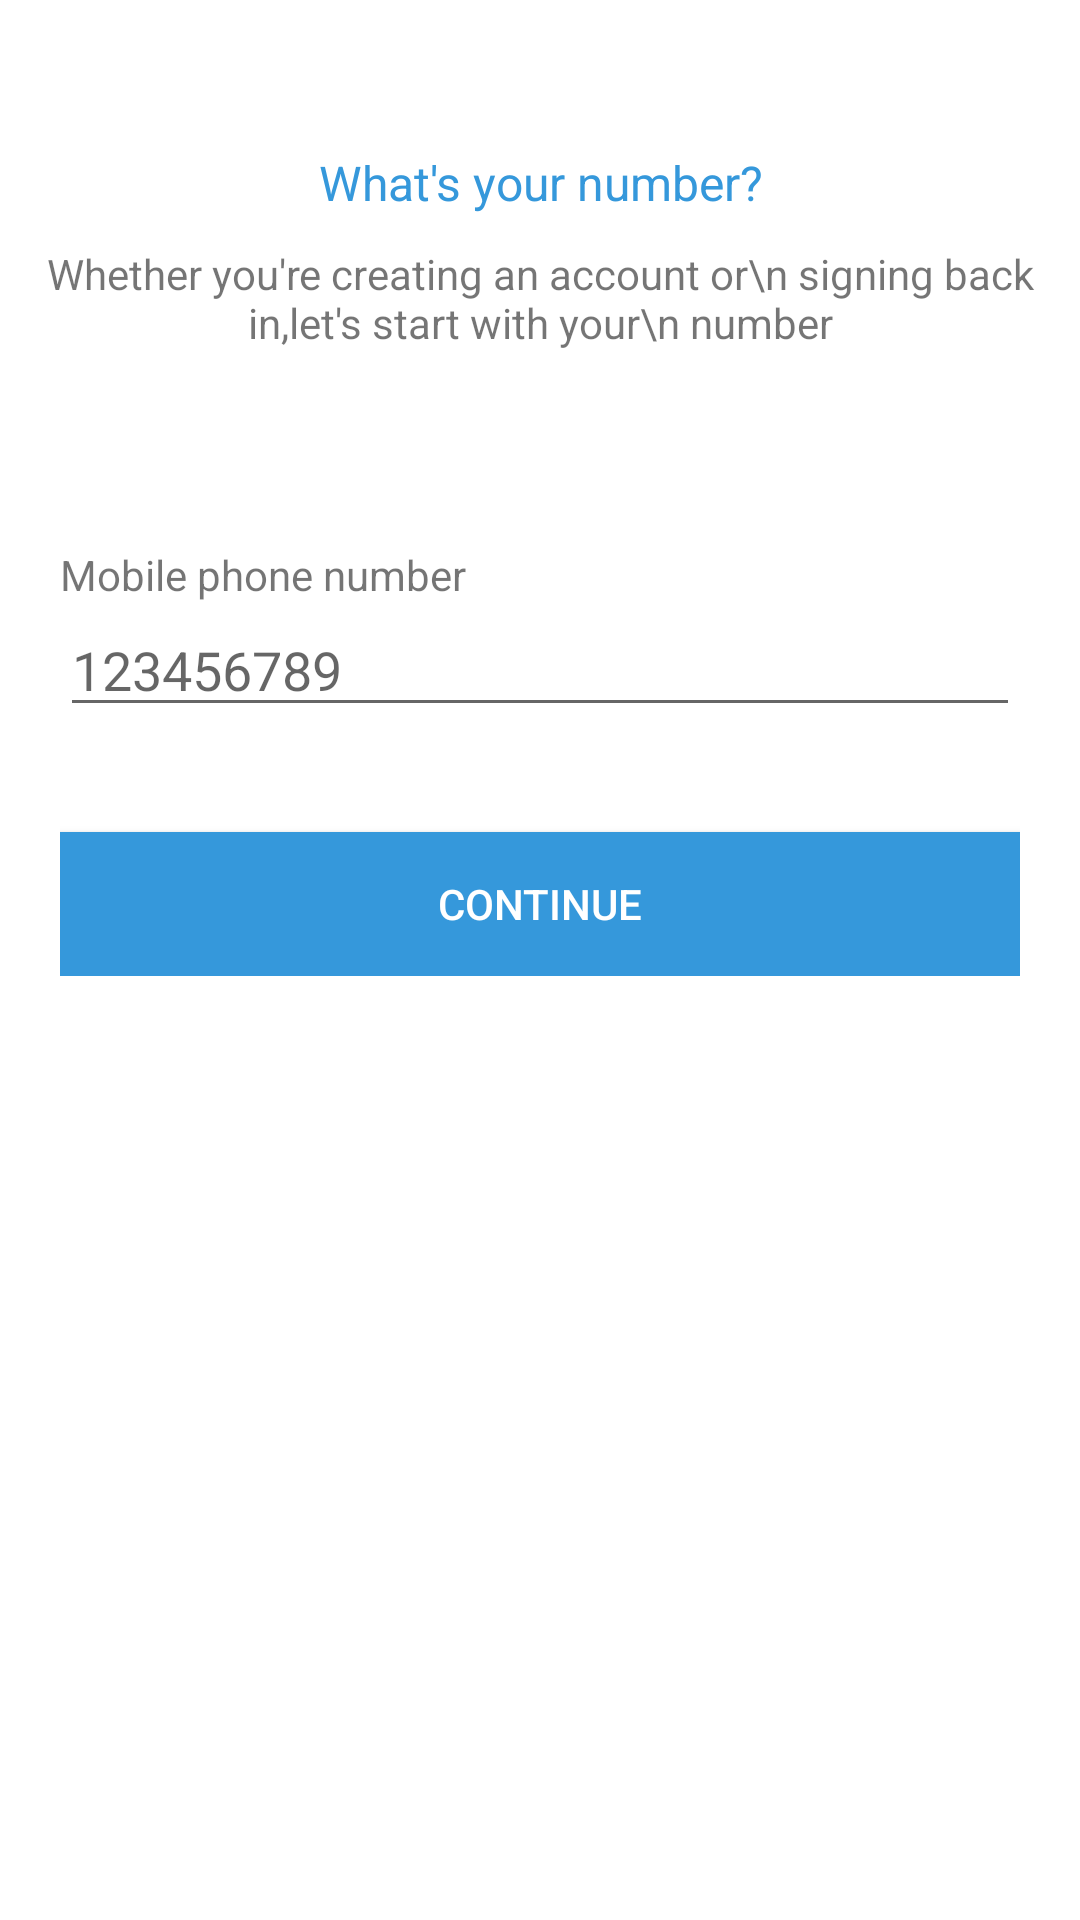

Android layout source for this screen:
<!-- AndroidManifest.xml: application theme AppTheme -->
<!-- res/layout/fragment_login_number.xml -->
<?xml version="1.0" encoding="utf-8"?>
<LinearLayout xmlns:android="http://schemas.android.com/apk/res/android"
    android:layout_width="match_parent"
    android:layout_height="match_parent"
    android:background="@android:color/white"
    android:clickable="true"
    android:orientation="vertical">

    <TextView
        android:layout_width="match_parent"
        android:layout_height="wrap_content"
        android:layout_marginTop="50dp"
        android:gravity="center"
        android:text="What's your number?"
        android:textSize="16sp"
        android:singleLine="true"
        android:imeOptions="actionDone"
        android:textColor="@color/blue_mix" />

    <TextView
        android:layout_width="wrap_content"
        android:layout_height="wrap_content"
        android:layout_gravity="center"
        android:layout_margin="10dp"
        android:gravity="center"
        android:text="Whether you're creating an account or\n signing back in,let's start with your\n number" />

    <LinearLayout
        android:layout_width="match_parent"
        android:layout_height="wrap_content"
        android:layout_marginLeft="20dp"
        android:layout_marginRight="20dp"
        android:layout_marginTop="35dp"
        android:orientation="vertical">

        <TextView
            android:layout_width="wrap_content"
            android:layout_height="wrap_content"
            android:layout_marginTop="20dp"
            android:text="Mobile phone number" />

        <EditText
            android:layout_width="match_parent"
            android:layout_height="wrap_content"
            android:hint="123456789"
            android:textColor="#E9E9E9" />

        <Button
            android:id="@+id/bContinue"
            android:layout_width="match_parent"
            android:layout_height="wrap_content"
            android:layout_marginTop="35dp"
            android:background="@drawable/logo_bg"
            android:text="CONTINUE"
            android:textColor="@android:color/white" />
    </LinearLayout>
</LinearLayout>
<!-- resources referenced by this layout -->
<resources>
  <color name="blue_mix">#3598DB</color>
  <!-- drawable logo_bg (drawable) -->
  <?xml version="1.0" encoding="utf-8"?>
  <shape
      xmlns:android="http://schemas.android.com/apk/res/android"
      android:shape="rectangle">
      <solid android:color="#3598DB"/>
  
  </shape>
  <style name="AppTheme" parent="Theme.AppCompat.Light.DarkActionBar">
          
          <item name="colorPrimary">@color/colorPrimary</item>
          <item name="colorPrimaryDark">@color/colorPrimaryDark</item>
          <item name="colorAccent">@color/colorAccent</item>
          <item name="android:actionOverflowButtonStyle">@style/MyActionButtonOverflow</item>
      </style>
  <color name="colorPrimary">#ffffff</color>
  <color name="colorPrimaryDark">#000000</color>
  <color name="colorAccent">#3598DB</color>
  <style name="MyActionButtonOverflow" parent="android:style/Widget.Holo.Light.ActionButton.Overflow">
          <item name="android:src">@drawable/ic_more_vert_black_24dp</item>
      </style>
  <!-- drawable ic_more_vert_black_24dp (drawable) -->
  <vector android:height="32dp" android:tint="#C8C8C8"
      android:viewportHeight="24.0" android:viewportWidth="24.0"
      android:width="32dp" xmlns:android="http://schemas.android.com/apk/res/android">
      <path android:fillColor="#FF000000" android:pathData="M12,8c1.1,0 2,-0.9 2,-2s-0.9,-2 -2,-2 -2,0.9 -2,2 0.9,2 2,2zM12,10c-1.1,0 -2,0.9 -2,2s0.9,2 2,2 2,-0.9 2,-2 -0.9,-2 -2,-2zM12,16c-1.1,0 -2,0.9 -2,2s0.9,2 2,2 2,-0.9 2,-2 -0.9,-2 -2,-2z"/>
  </vector>
</resources>
